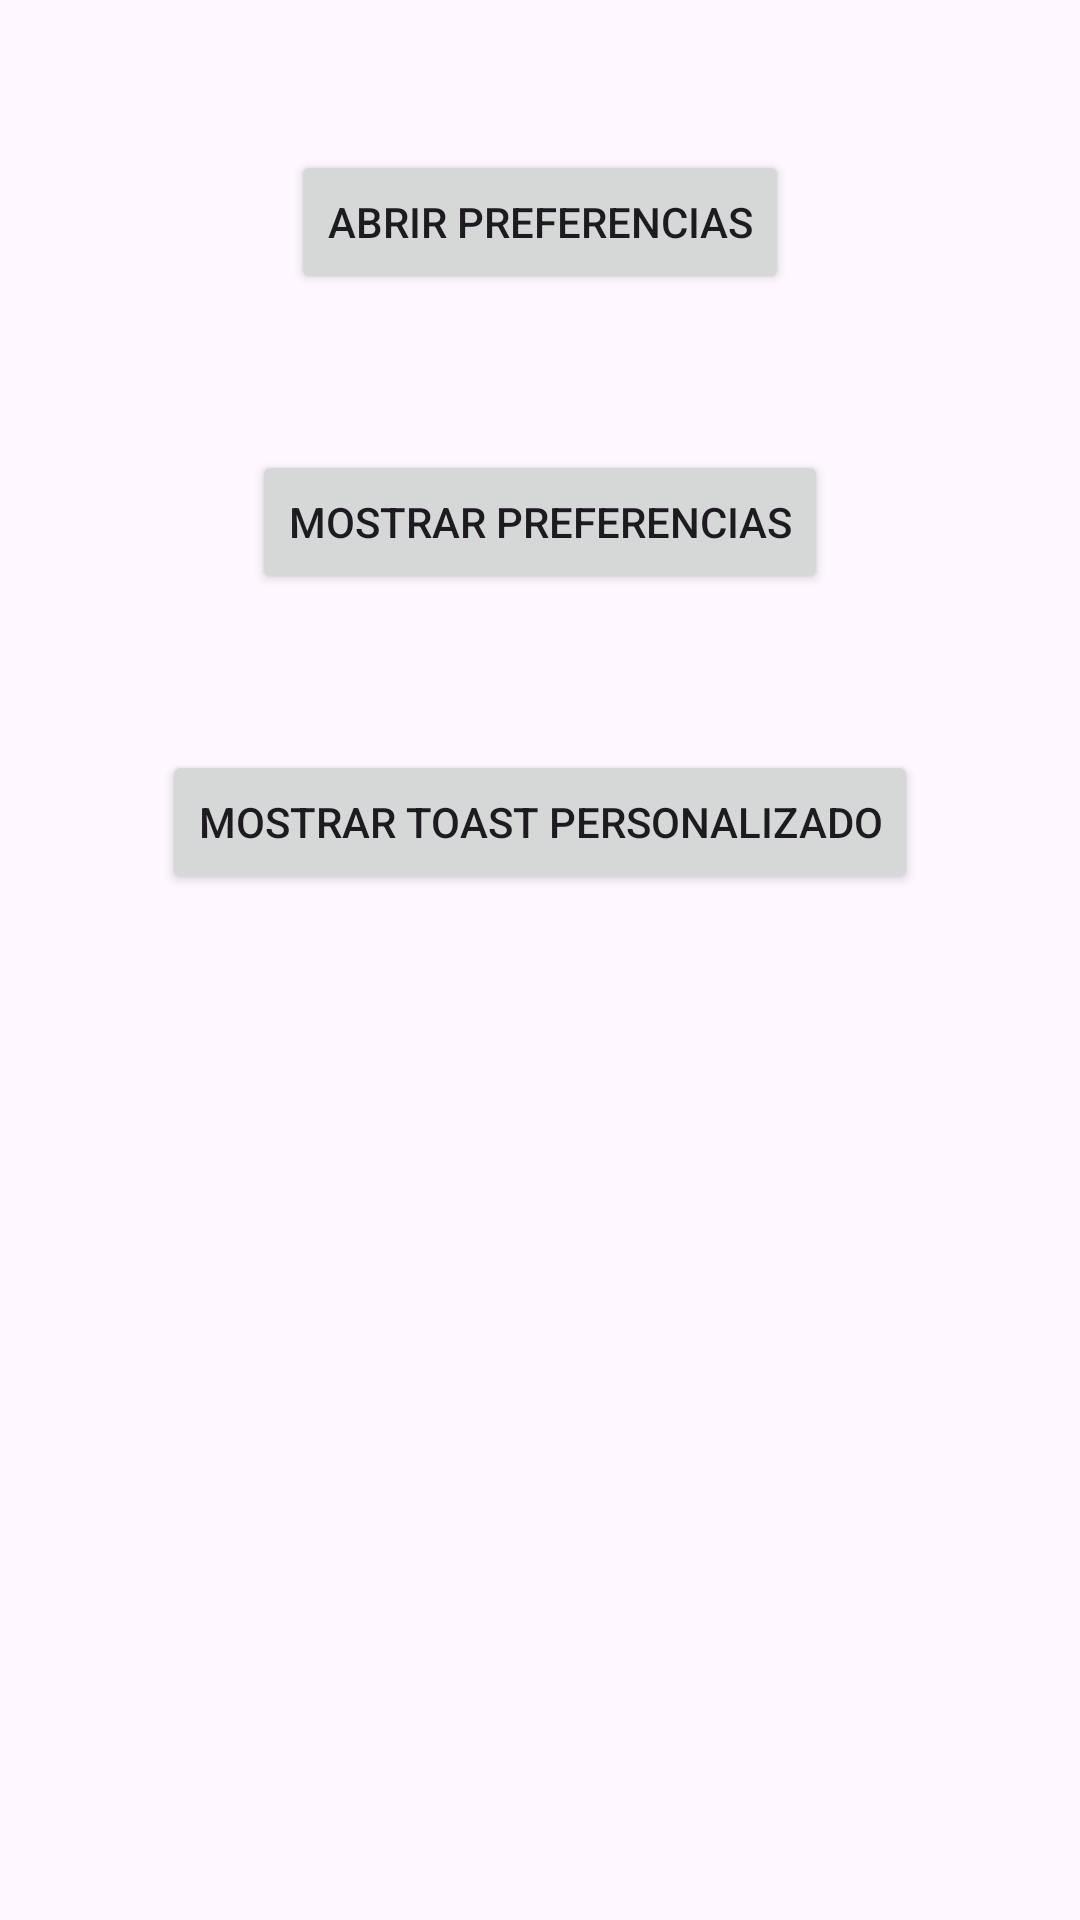

Write the Android layout XML for this screen, with the resource values it uses.
<!-- AndroidManifest.xml: application theme Theme.EjerTema7 -->
<!-- res/layout/activity_main.xml -->
<?xml version="1.0" encoding="utf-8"?>
<RelativeLayout xmlns:android="http://schemas.android.com/apk/res/android"
    android:layout_width="match_parent"
    android:layout_height="match_parent">

    <Button
        android:id="@+id/btnPreferences"
        android:text="Abrir Preferencias"
        android:layout_width="wrap_content"
        android:layout_height="wrap_content"
        android:layout_centerHorizontal="true"
        android:layout_marginTop="50dp"/>

    <Button
        android:id="@+id/btnShowPrefs"
        android:text="Mostrar Preferencias"
        android:layout_width="wrap_content"
        android:layout_height="wrap_content"
        android:layout_centerHorizontal="true"
        android:layout_marginTop="150dp"/>

    <Button
        android:id="@+id/btnShowToast"
        android:text="Mostrar Toast Personalizado"
        android:layout_width="wrap_content"
        android:layout_height="wrap_content"
        android:layout_centerHorizontal="true"
        android:layout_marginTop="250dp"/>


</RelativeLayout>
<!-- resources referenced by this layout -->
<resources>
  <style name="Theme.EjerTema7" parent="Base.Theme.EjerTema7" />
  <style name="Base.Theme.EjerTema7" parent="Theme.Material3.DayNight">
          
          
      </style>
</resources>
